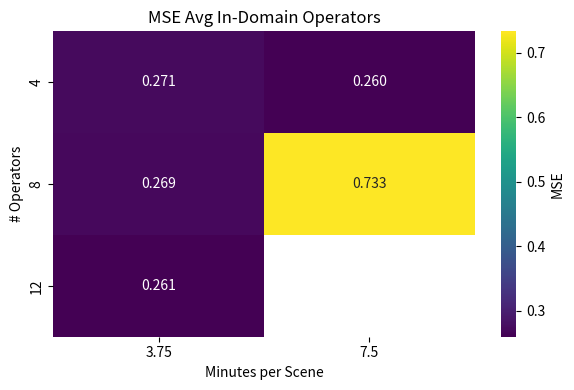

This figure's Python source:
import numpy as np
import matplotlib.pyplot as plt
import seaborn as sns

operators = [4, 8, 12]
minutes = [3.75, 7.5]

mse = np.array([
    [0.27092, 0.25969],
    [0.26932, 0.73342],
    [0.26050, np.nan],
])

plt.figure(figsize=(6, 4))
sns.heatmap(
    mse,
    annot=True,
    fmt=".3f",
    cmap="viridis",
    xticklabels=minutes,
    yticklabels=operators,
    cbar_kws={"label": "MSE"}
)

plt.xlabel("Minutes per Scene")
plt.ylabel("# Operators")
plt.title("MSE Avg In-Domain Operators")
plt.tight_layout()

# SAVE
plt.savefig("mse_heatmap.png", dpi=300, bbox_inches="tight")
# plt.savefig("mse_heatmap.pdf", bbox_inches="tight")  # optional, for papers

plt.show()
